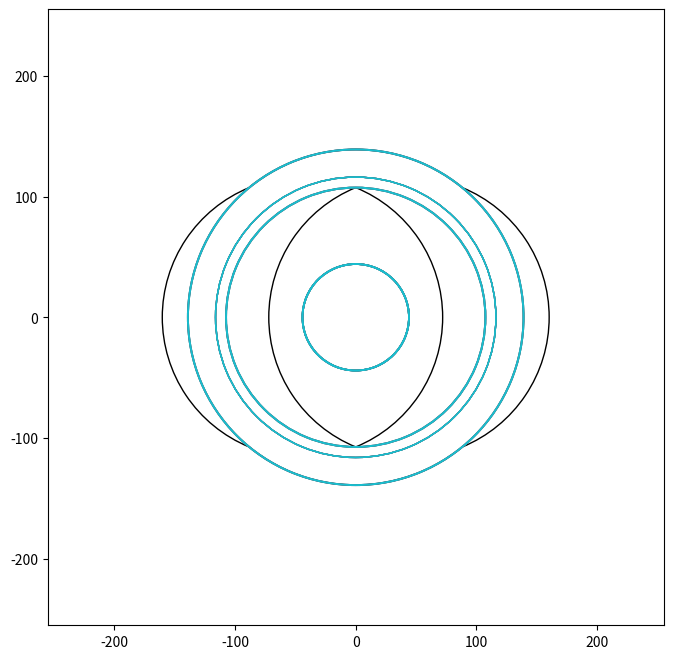

Reproduce this figure in Python.
import math
import numpy as np
import matplotlib.pyplot as plt
import matplotlib.patches as patches
from matplotlib.animation import FuncAnimation
import matplotlib.cm as cm

# ==========================================================
# GEOMETRY PARAMETERS
# ==========================================================
R = 116.1
r = 44.1
n_paletas = 3

gamma_ini = 75
gamma_fin = 105

# ==========================================================
# DERIVED GEOMETRY
# ==========================================================
R_ext = math.sqrt(R**2 + 3*r**2)
R_int = math.sqrt(R**2 - r**2)

x_int = (R_ext**2 - R**2 + r**2)/(2*r)
y_int = math.sqrt(R_ext**2 - x_int**2)

theta = math.degrees(math.atan2(y_int, x_int))
alpha = math.degrees(math.atan2(y_int, x_int-r))
beta  = math.degrees(math.atan(R_int/r))
eta   = math.degrees(math.asin((r/R_ext)*math.sin(math.radians(180-beta))))

desfase = 360/n_paletas

# ==========================================================
# MESH PARAMETERS
# ==========================================================
m = 10   # rows
n = 15   # columns

# ==========================================================
# FIGURE
# ==========================================================
fig, ax = plt.subplots(figsize=(8,8))
ax.set_aspect('equal')
ax.set_xlim(-R_ext-R, R_ext+R)
ax.set_ylim(-R_ext-R, R_ext+R)

# ==========================================================
# STATIC STATOR
# ==========================================================
stator = [
    patches.Arc((0,0),2*R_ext,2*R_ext,theta1=theta,theta2=180-theta,color='black'),
    patches.Arc((0,0),2*R_ext,2*R_ext,theta1=180+theta,theta2=360-theta,color='black'),
    patches.Arc(( r,0),2*R,2*R,theta1=-alpha,theta2=alpha,color='black'),
    patches.Arc((-r,0),2*R,2*R,theta1=180-alpha,theta2=180+alpha,color='black'),
    patches.Arc(( r,0),2*R,2*R,
                theta1=math.degrees(math.acos(-r/R)),
                theta2=360-math.degrees(math.acos(-r/R)),color='black'),
    patches.Arc((-r,0),2*R,2*R,
                theta1=360-math.degrees(math.acos(r/R)),
                theta2=math.degrees(math.acos(r/R)),color='black')
]

for s in stator:
    ax.add_patch(s)

# ==========================================================
# PALETAS + ROTORS
# ==========================================================
paletas = []
rotores_int = []
rotores_ext = []

colormap = cm.get_cmap('tab10', n_paletas)

for i in range(n_paletas):
    color = colormap(i)

    p_der = patches.Arc((0,0),2*r,2*r,color=color,lw=1.3)
    p_izq = patches.Arc((0,0),2*r,2*r,color=color,lw=1.3)
    p_sup = patches.Arc((0,0),2*R,2*R,color=color,lw=1.0)
    p_inf = patches.Arc((0,0),2*R,2*R,color=color,lw=1.0)

    ax.add_patch(p_der); ax.add_patch(p_izq)
    ax.add_patch(p_sup); ax.add_patch(p_inf)
    paletas.append((p_der,p_izq,p_sup,p_inf))

    rotor_i = patches.Arc((0,0),2*R_int,2*R_int,color=color,lw=1.4)
    rotor_e = patches.Arc((0,0),2*R_ext,2*R_ext,color=color,lw=1.4)

    ax.add_patch(rotor_i); ax.add_patch(rotor_e)
    rotores_int.append(rotor_i)
    rotores_ext.append(rotor_e)

# ==========================================================
# MESH LINES
# ==========================================================
mesh_i = [ax.plot([],[],'r-',lw=0.7)[0] for _ in range(m)]
mesh_j = [ax.plot([],[],'b-',lw=0.7)[0] for _ in range(n)]

# ==========================================================
# MESH GENERATION (YOUR VERIFIED LOGIC)
# ==========================================================
def generate_mesh(gamma):

    x = np.zeros((m,n))
    y = np.zeros((m,n))

    # Bottom boundary
    for i in range(n):
        th = 90 + (2*i/(n-1)-1)*math.degrees(math.asin(r/R))
        x[m-1,i] = R*math.cos(math.radians(gamma)) + R*math.cos(math.radians(th))
        y[m-1,i] = R*math.sin(math.radians(gamma)) - R_int + R*math.sin(math.radians(th))

    x[m-1] = x[m-1][::-1]
    y[m-1] = y[m-1][::-1]

    # Top boundary
    for i in range(n):
        th = (gamma-eta) + i*(2*eta/(n-1))
        x[0,i] = R_ext*math.cos(math.radians(th))
        y[0,i] = R_ext*math.sin(math.radians(th))

    x[0] = x[0][::-1]
    y[0] = y[0][::-1]

    # Right boundary
    for j in range(1,m-1):
        th = j/(m-1)*(gamma-beta)
        x[m-1-j,n-1] = R*math.cos(math.radians(gamma)) + r*math.cos(math.radians(th))
        y[m-1-j,n-1] = R*math.sin(math.radians(gamma)) + r*math.sin(math.radians(th))

    # Left boundary
    for j in range(1,m-1):
        th = beta + gamma + (180-(beta+gamma))/(m-1)*j
        x[j,0] = R*math.cos(math.radians(gamma)) + r*math.cos(math.radians(th))
        y[j,0] = R*math.sin(math.radians(gamma)) + r*math.sin(math.radians(th))

    # Initial interior
    for i in range(1,m-1):
        s = i/(m-1)
        x[i,1:-1] = (1-s)*x[0,1:-1] + s*x[m-1,1:-1]
        y[i,1:-1] = (1-s)*y[0,1:-1] + s*y[m-1,1:-1]

    # Laplace solver
    for _ in range(800):
        for i in range(1,m-1):
            for j in range(1,n-1):
                x[i,j] = 0.25*(x[i+1,j]+x[i-1,j]+x[i,j+1]+x[i,j-1])
                y[i,j] = 0.25*(y[i+1,j]+y[i-1,j]+y[i,j+1]+y[i,j-1])

    return x,y

# ==========================================================
# UPDATE FUNCTION
# ==========================================================
def update(frame):
    gamma = gamma_ini + frame
    artists = []

    # Engine geometry
    for i,(p_der,p_izq,p_sup,p_inf) in enumerate(paletas):
        g = gamma + i*desfase
        xp = R*math.cos(math.radians(g))
        yp = R*math.sin(math.radians(g))

        p_der.center = (xp,yp)
        p_der.theta1 = 180+beta+g
        p_der.theta2 = g-beta

        p_izq.center = (xp,yp)
        p_izq.theta1 = beta+g
        p_izq.theta2 = 180+(g-beta)

        p_sup.center = (xp,yp-R_int)
        p_sup.theta1 = 90-math.degrees(math.asin(r/R))
        p_sup.theta2 = 90+math.degrees(math.asin(r/R))

        p_inf.center = (xp,yp+R_int)
        p_inf.theta1 = 270-math.degrees(math.asin(r/R))
        p_inf.theta2 = 270+math.degrees(math.asin(r/R))

        rotor_i = rotores_int[i]
        rotor_e = rotores_ext[i]

        rotor_i.theta1 = g-360/n_paletas+math.degrees(math.atan(r/R_int))
        rotor_i.theta2 = g-math.degrees(math.atan(r/R_int))

        rotor_e.theta1 = g-360/n_paletas+eta
        rotor_e.theta2 = g-eta

        artists += [p_der,p_izq,p_sup,p_inf,rotor_i,rotor_e]

    # Mesh (paleta 0 chamber)
    X,Y = generate_mesh(gamma)

    for i in range(m):
        mesh_i[i].set_data(X[i,:],Y[i,:])
    for j in range(n):
        mesh_j[j].set_data(X[:,j],Y[:,j])

    return artists + mesh_i + mesh_j

# ==========================================================
# ANIMATION
# ==========================================================
frames = gamma_fin - gamma_ini + 1
ani = FuncAnimation(fig, update, frames=frames, interval=120, blit=False)

plt.show()
